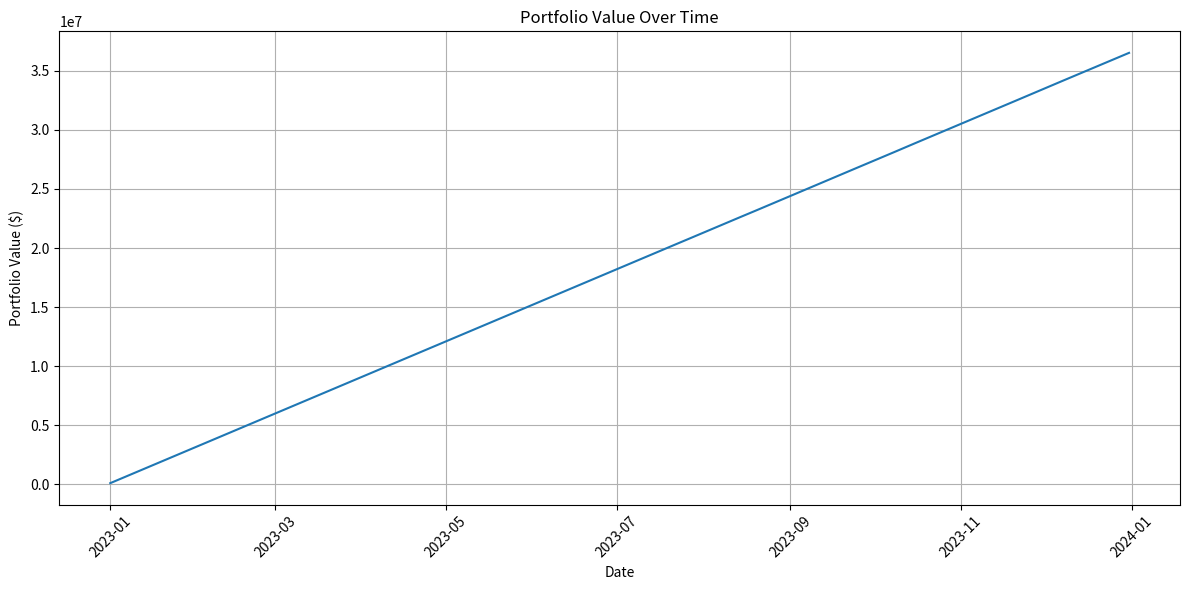
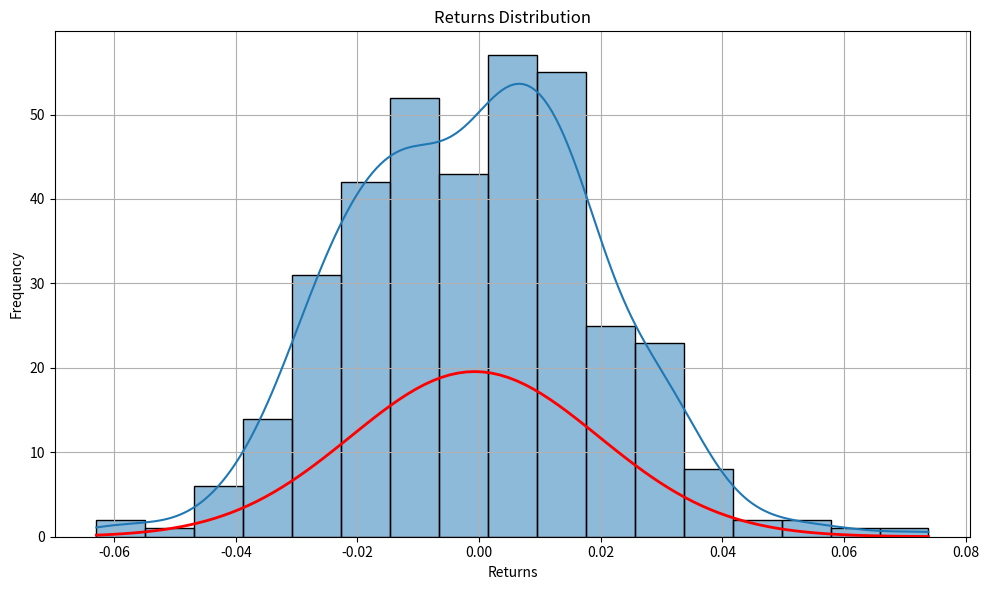
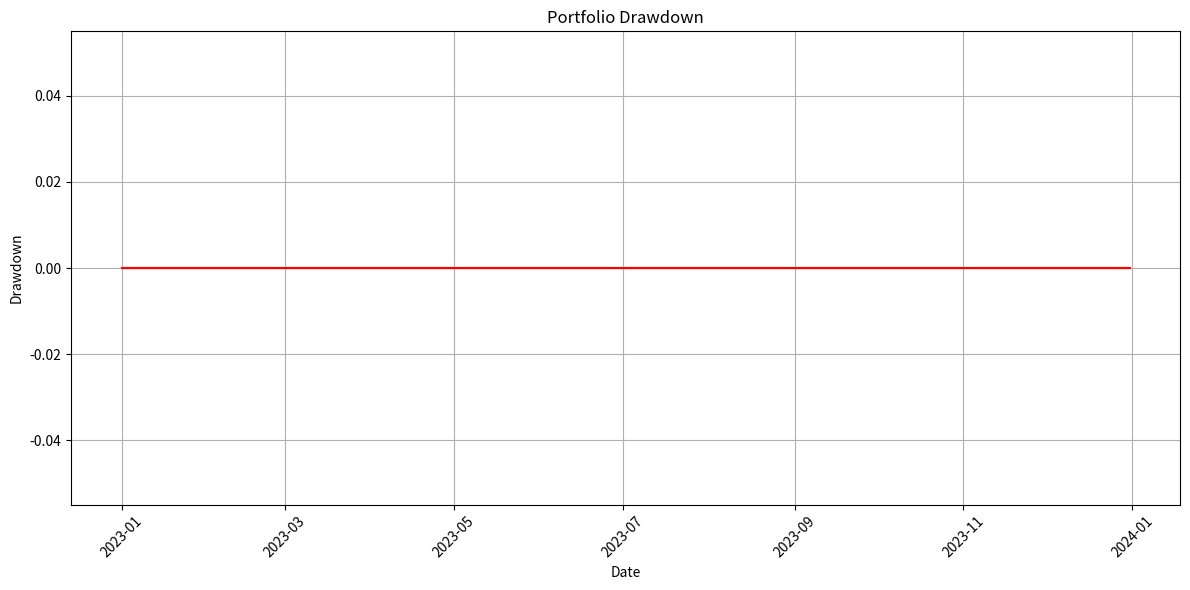
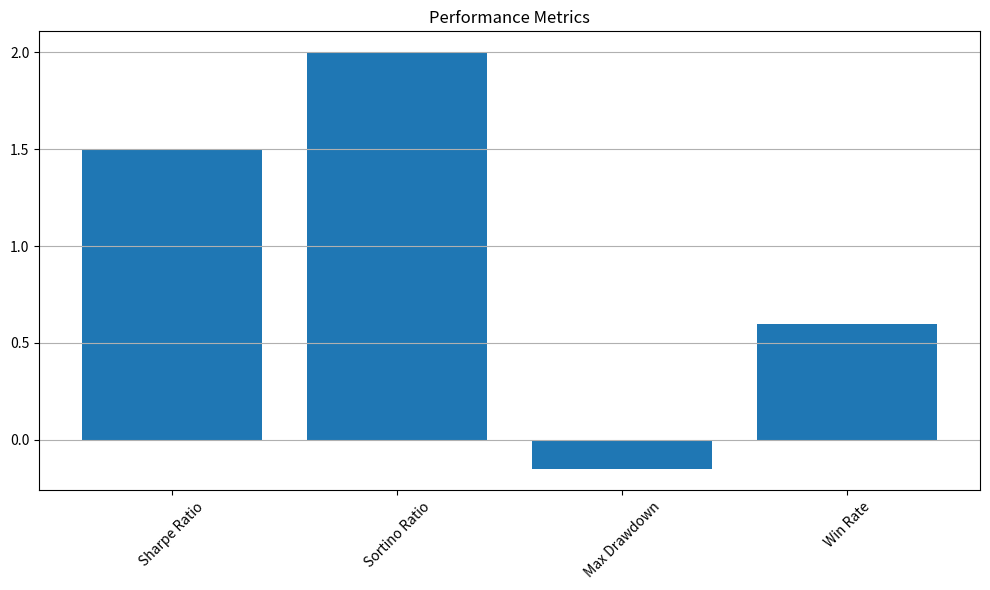

The script that saved these images, in order:
import pandas as pd
import numpy as np
import matplotlib.pyplot as plt
import seaborn as sns
from scipy import stats
from typing import Dict, Optional

def plot_portfolio_value(results: pd.DataFrame, 
                        title: str = "Portfolio Value Over Time",
                        figsize: tuple = (12, 6)) -> None:
    """
    Plot portfolio value over time.
    
    Args:
        results (pd.DataFrame): DataFrame with portfolio values
        title (str): Plot title
        figsize (tuple): Figure size
    """
    plt.figure(figsize=figsize)
    plt.plot(results.index, results['Portfolio_Value'])
    plt.title(title)
    plt.xlabel('Date')
    plt.ylabel('Portfolio Value ($)')
    plt.grid(True)
    plt.xticks(rotation=45)
    plt.tight_layout()
    plt.show()

def plot_returns_distribution(returns: pd.Series,
                            title: str = "Returns Distribution",
                            figsize: tuple = (10, 6)) -> None:
    """
    Plot returns distribution with normal distribution overlay.
    
    Args:
        returns (pd.Series): Series of returns
        title (str): Plot title
        figsize (tuple): Figure size
    """
    returns = pd.to_numeric(returns, errors='coerce').dropna()  # Convert to numeric and drop NaN
    if not isinstance(returns, pd.Series):
        returns = pd.Series(returns)
    plt.figure(figsize=figsize)
    sns.histplot(returns, kde=True)
    
    # Add normal distribution overlay
    x = np.linspace(returns.min(), returns.max(), 100)
    mu = returns.mean()
    sigma = returns.std()
    plt.plot(x, stats.norm.pdf(x, mu, sigma), 'r-', lw=2)
    
    plt.title(title)
    plt.xlabel('Returns')
    plt.ylabel('Frequency')
    plt.grid(True)
    plt.tight_layout()
    plt.show()

def plot_drawdown(results: pd.DataFrame,
                 title: str = "Portfolio Drawdown",
                 figsize: tuple = (12, 6)) -> None:
    """
    Plot portfolio drawdown over time.
    
    Args:
        results (pd.DataFrame): DataFrame with portfolio values
        title (str): Plot title
        figsize (tuple): Figure size
    """
    portfolio_value = pd.to_numeric(results['Portfolio_Value'], errors='coerce').dropna()
    rolling_max = portfolio_value.expanding().max()
    drawdown = (portfolio_value - rolling_max) / rolling_max
    drawdown = drawdown.replace([np.inf, -np.inf], np.nan).dropna()  # Drop infinities and NaN
    plt.figure(figsize=figsize)
    plt.fill_between(drawdown.index, drawdown.values, 0, color='red', alpha=0.3)
    plt.plot(drawdown.index, drawdown.values, color='red')
    plt.title(title)
    plt.xlabel('Date')
    plt.ylabel('Drawdown')
    plt.grid(True)
    plt.xticks(rotation=45)
    plt.tight_layout()
    plt.show()

def plot_metrics(metrics: Dict[str, float],
                title: str = "Performance Metrics",
                figsize: tuple = (10, 6)) -> None:
    """
    Plot performance metrics as a bar chart.
    
    Args:
        metrics (Dict[str, float]): Dictionary of performance metrics
        title (str): Plot title
        figsize (tuple): Figure size
    """
    # Filter out infinite values
    metrics = {k: v for k, v in metrics.items() if not np.isinf(v)}
    
    plt.figure(figsize=figsize)
    plt.bar(metrics.keys(), metrics.values())
    plt.title(title)
    plt.xticks(rotation=45)
    plt.grid(True, axis='y')
    plt.tight_layout()
    plt.show()

def plot_trade_analysis(trades: list,
                       title: str = "Trade Analysis",
                       figsize: tuple = (12, 8)) -> None:
    """
    Plot trade analysis including entry/exit points and PnL.
    
    Args:
        trades (list): List of Trade objects
        title (str): Plot title
        figsize (tuple): Figure size
    """
    if not trades:
        print("No trades to analyze")
        return
    
    # Extract trade data
    entry_dates = [t.entry_date for t in trades]
    entry_prices = [t.entry_price.item() if hasattr(t.entry_price, 'item') else t.entry_price for t in trades]
    exit_dates = [t.exit_date for t in trades if t.exit_date]
    exit_prices = [t.exit_price.item() if hasattr(t.exit_price, 'item') else t.exit_price for t in trades if t.exit_price is not None]
    pnls = [t.pnl for t in trades if t.pnl is not None]
    
    plt.figure(figsize=figsize)
    
    # Plot entry points
    plt.scatter(entry_dates, entry_prices, color='green', marker='^', label='Entry')
    
    # Plot exit points
    plt.scatter(exit_dates, exit_prices, color='red', marker='v', label='Exit')
    
    # Connect entry and exit points
    for i in range(len(entry_dates)):
        if i < len(exit_dates):
            plt.plot([entry_dates[i], exit_dates[i]], 
                    [entry_prices[i], exit_prices[i]], 
                    'k--', alpha=0.3)
    
    plt.title(title)
    plt.xlabel('Date')
    plt.ylabel('Price')
    plt.legend()
    plt.grid(True)
    plt.xticks(rotation=45)
    plt.tight_layout()
    plt.show()

def plot_all_analysis(results: pd.DataFrame,
                     metrics: Dict[str, float],
                     trades: Optional[list] = None) -> None:
    """
    Generate all analysis plots.
    
    Args:
        results (pd.DataFrame): Backtest results
        metrics (Dict[str, float]): Performance metrics
        trades (list, optional): List of Trade objects
    """
    plot_portfolio_value(results)
    plot_returns_distribution(results['Returns'])
    plot_drawdown(results)
    plot_metrics(metrics)
    if trades:
        plot_trade_analysis(trades)

if __name__ == "__main__":
    # Example usage
    dates = pd.date_range(start='2023-01-01', end='2023-12-31', freq='D')
    portfolio_values = np.random.normal(100000, 1000, len(dates)).cumsum()
    returns = pd.Series(np.random.normal(0.001, 0.02, len(dates)), index=dates)
    
    results = pd.DataFrame({
        'Portfolio_Value': portfolio_values,
        'Returns': returns
    }, index=dates)
    
    metrics = {
        'Sharpe Ratio': 1.5,
        'Sortino Ratio': 2.0,
        'Max Drawdown': -0.15,
        'Win Rate': 0.6
    }
    
    plot_all_analysis(results, metrics)